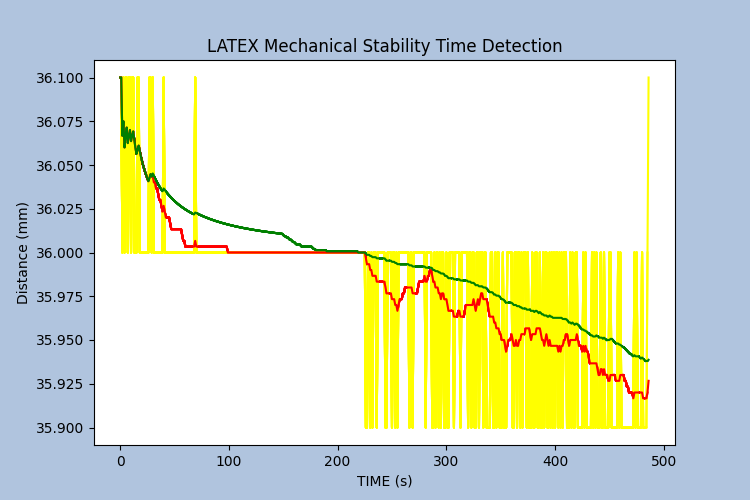

Values plotted in this chart, from the file beside it:
RAW, Filter Short, Filter Long
36.1, 36.1, 36.1
36.1, 36.1, 36.1
36.0, 36.07, 36.07
36.1, 36.08, 36.08
36.0, 36.06, 36.06
36.1, 36.07, 36.07
36.1, 36.07, 36.07
36.0, 36.06, 36.06
36.1, 36.07, 36.07
36.1, 36.07, 36.07
36.0, 36.06, 36.06
36.1, 36.07, 36.07
36.1, 36.07, 36.07
36.0, 36.06, 36.06
36.0, 36.06, 36.06
36.0, 36.06, 36.06
36.1, 36.06, 36.06
36.1, 36.06, 36.06
36.0, 36.06, 36.06
36.0, 36.06, 36.06
36.0, 36.05, 36.05
36.0, 36.05, 36.05
36.0, 36.05, 36.05
36.0, 36.05, 36.05
36.0, 36.04, 36.04
36.0, 36.04, 36.04
36.0, 36.04, 36.04
36.1, 36.04, 36.04
36.1, 36.04, 36.04
36.0, 36.04, 36.04
36.1, 36.04, 36.05
36.0, 36.04, 36.04
36.0, 36.04, 36.04
36.0, 36.04, 36.04
36.0, 36.04, 36.04
36.0, 36.03, 36.04
36.0, 36.03, 36.04
36.0, 36.03, 36.04
36.0, 36.03, 36.04
36.0, 36.02, 36.04
36.1, 36.03, 36.04
36.0, 36.02, 36.04
36.0, 36.02, 36.03
36.0, 36.02, 36.03
36.0, 36.02, 36.03
36.0, 36.02, 36.03
36.0, 36.02, 36.03
36.0, 36.01, 36.03
36.0, 36.01, 36.03
36.0, 36.01, 36.03
36.0, 36.01, 36.03
36.0, 36.01, 36.03
36.0, 36.01, 36.03
36.0, 36.01, 36.03
36.0, 36.01, 36.03
36.0, 36.01, 36.03
36.0, 36.01, 36.03
36.0, 36.01, 36.03
36.0, 36.01, 36.03
36.0, 36.01, 36.02
... 427 more rows
